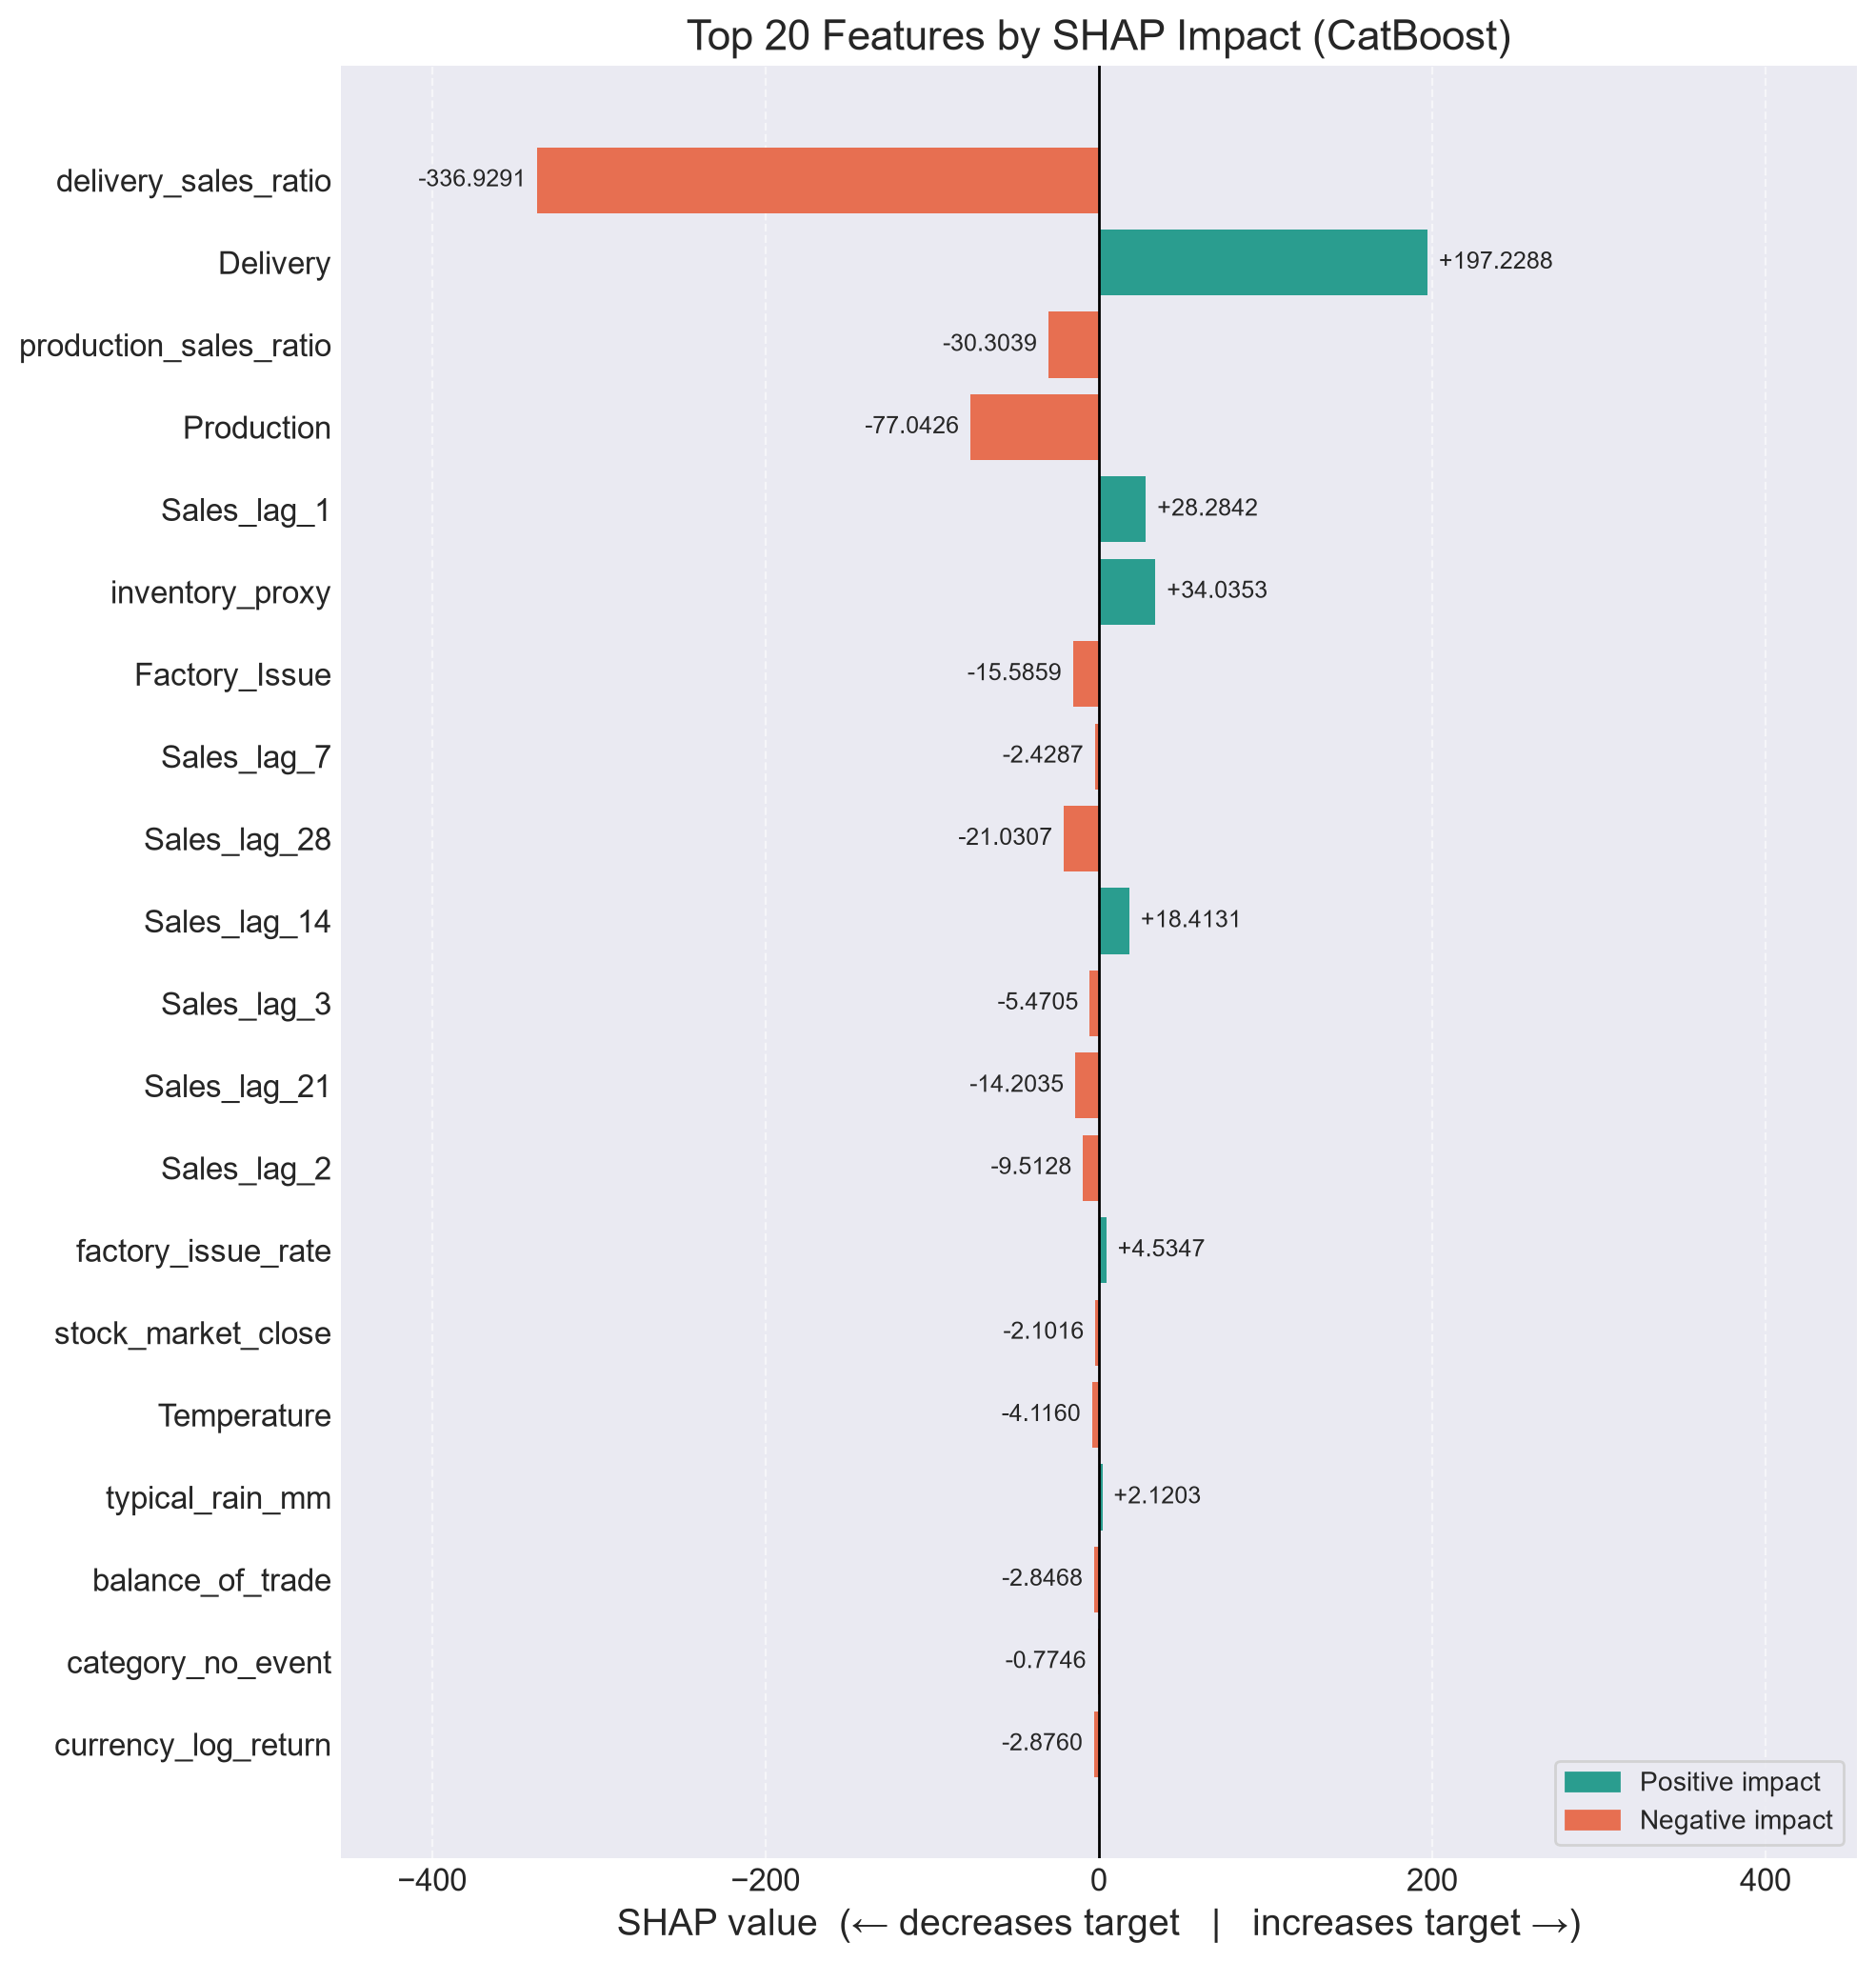

Source data for this figure (header and first rows):
Feature name, feature importance, shap_signed, direction
delivery_sales_ratio, 576, -336.9, negative
Delivery, 380.7, 197.2, positive
production_sales_ratio, 144.6, -30.3, negative
Production, 105.3, -77.04, negative
Sales_lag_1, 56.42, 28.28, positive
inventory_proxy, 53.16, 34.04, positive
Factory_Issue, 51.64, -15.59, negative
Sales_lag_7, 28.09, -2.429, negative
Sales_lag_28, 27.87, -21.03, negative
Sales_lag_14, 24.87, 18.41, positive
Sales_lag_3, 24.06, -5.471, negative
Sales_lag_21, 23.56, -14.2, negative
Sales_lag_2, 17.69, -9.513, negative
factory_issue_rate, 14.71, 4.535, positive
stock_market_close, 4.718, -2.102, negative
Temperature, 4.116, -4.116, negative
typical_rain_mm, 4.013, 2.12, positive
balance_of_trade, 3.247, -2.847, negative
category_no_event, 3.017, -0.7746, negative
currency_log_return, 2.876, -2.876, negative
